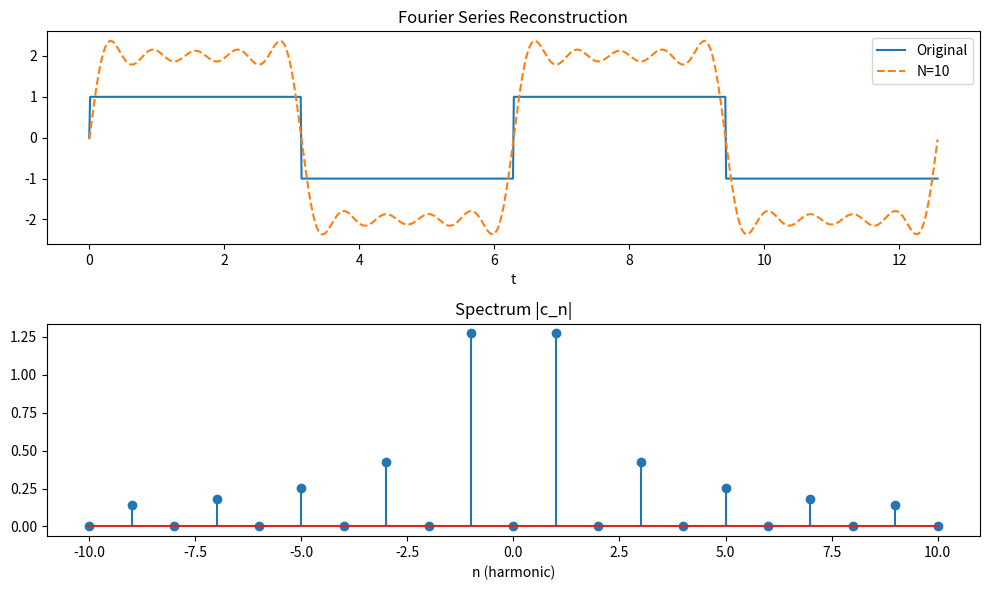

Recreate this plot in Python.
"""Fourier Series — continuous, periodic signals."""
import numpy as np
import matplotlib.pyplot as plt

T = 2 * np.pi          # period
N = 10                 # number of harmonics
t = np.linspace(0, 2 * T, 1000)

# Example: square wave (odd harmonics only)
def square_wave(t, T):
    return np.sign(np.sin(2 * np.pi * t / T))

x = square_wave(t, T)

# Fourier coefficients via numerical integration
def fourier_coeff(n, x, t, T):
    dt = t[1] - t[0]
    return (1 / T) * np.sum(x * np.exp(-1j * 2 * np.pi * n * t / T)) * dt

coeffs = {n: fourier_coeff(n, x, t, T) for n in range(-N, N + 1)}

# Reconstruct from series
x_reconstructed = sum(cn * np.exp(1j * 2 * np.pi * n * t / T) for n, cn in coeffs.items()).real

fig, (ax1, ax2) = plt.subplots(2, 1, figsize=(10, 6))
ax1.plot(t, x, label="Original"), ax1.plot(t, x_reconstructed, '--', label=f"N={N}")
ax1.set(title="Fourier Series Reconstruction", xlabel="t")
ax1.legend()

ns = list(coeffs.keys())
ax2.stem(ns, [np.abs(coeffs[n]) for n in ns])
ax2.set(title="Spectrum |c_n|", xlabel="n (harmonic)")

plt.tight_layout()
plt.show()
